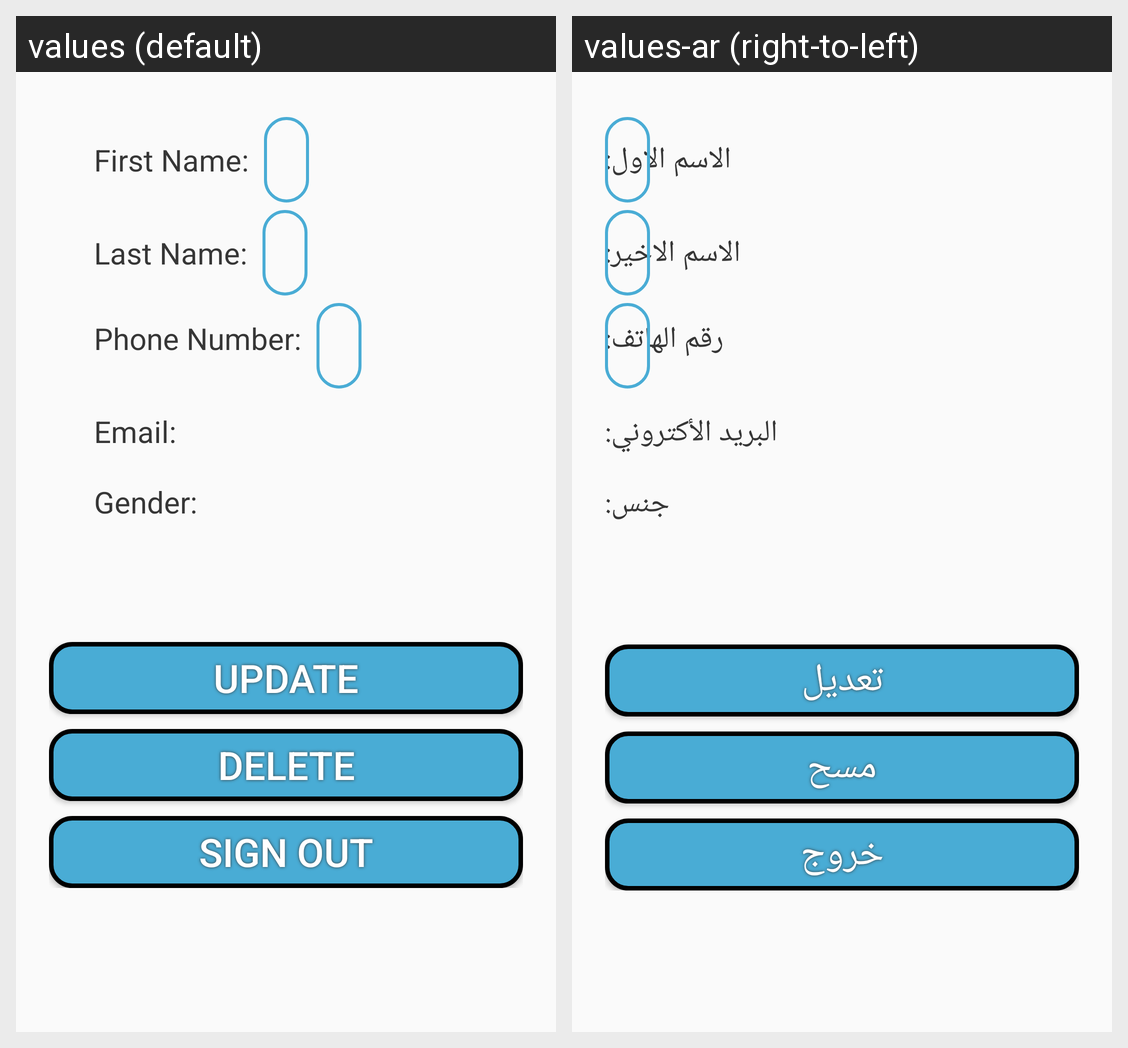

Strings drawn on this Android screen and how each of the app's shown locales translates them:
Android screen res/layout/activity_account.xml rendered under 2 locales, left to right: values (default), values-ar (right-to-left). Device: Nexus 5 (rendered at 1080×1920; each locale shown at half size, 540×960, under a caption strip naming it); theme AppTheme.
Strings drawn on this screen, with the default value and each locale's value (text and hints the layout hard-codes, and strings that could not be matched under every locale, appear in the picture but are not listed):

fNameTxt_myAccount
  values: First Name:
  values-ar: الاسم الاول:

lNameTxt_myAccount
  values: Last Name:
  values-ar: الاسم الاخير:

phoneNumberTxt_myAccount
  values: Phone Number:
  values-ar: رقم الهاتف:

emailTxt_myAccount
  values: Email:
  values-ar: البريد الأكتروني:

gender_signUp
  values: Gender:
  values-ar: جنس:

updateAccount_btn
  values: Update
  values-ar: تعديل

deleteAccount_btn
  values: Delete
  values-ar: مسح

signOut_myAccount
  values: Sign Out
  values-ar: خروج
